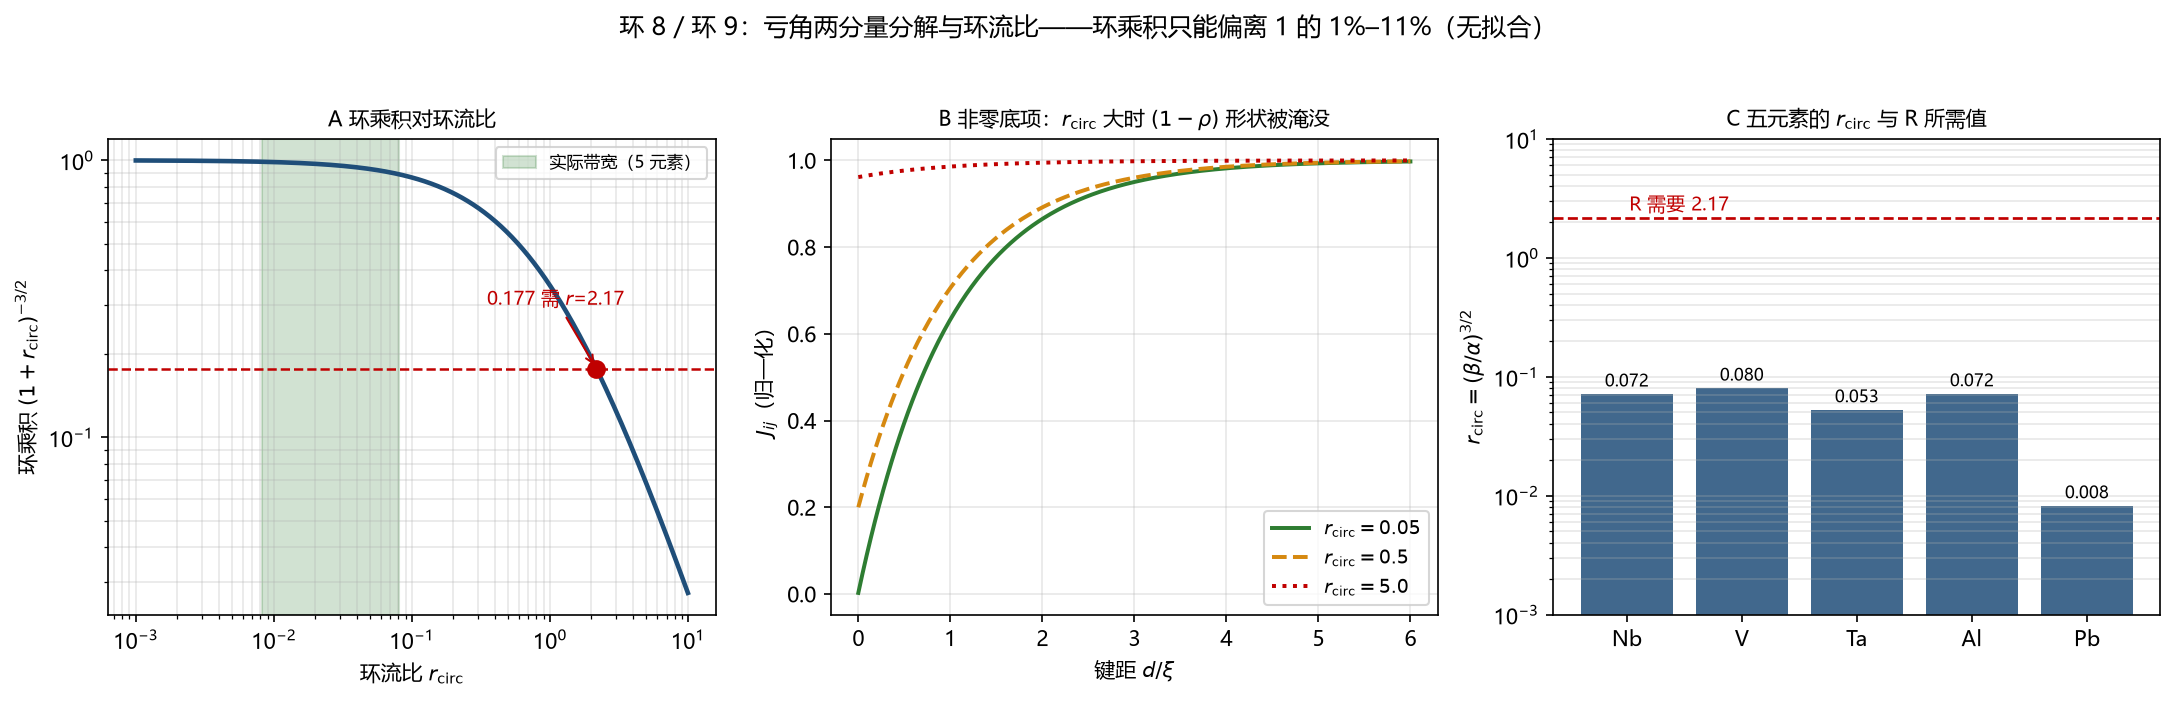

The file beside this chart, header and first rows:
section, label, x1, x2, x3
C_element, Nb, 246.0, 134.0, 0.07186
C_element, V, 228.0, 119.0, 0.08043
C_element, Ta, 260.0, 157.0, 0.05289
C_element, Al, 114.0, 62.0, 0.07216
C_element, Pb, 49.5, 42.3, 0.008246
A_required, r_circ, 2.172, 0.177, 27.01
B_floor, 0.05, 0.0025, 0.25, 0.0
B_floor, 0.5, 0.25, 25.0, 0.0
B_floor, 5.0, 25.0, 2500, 0.0
